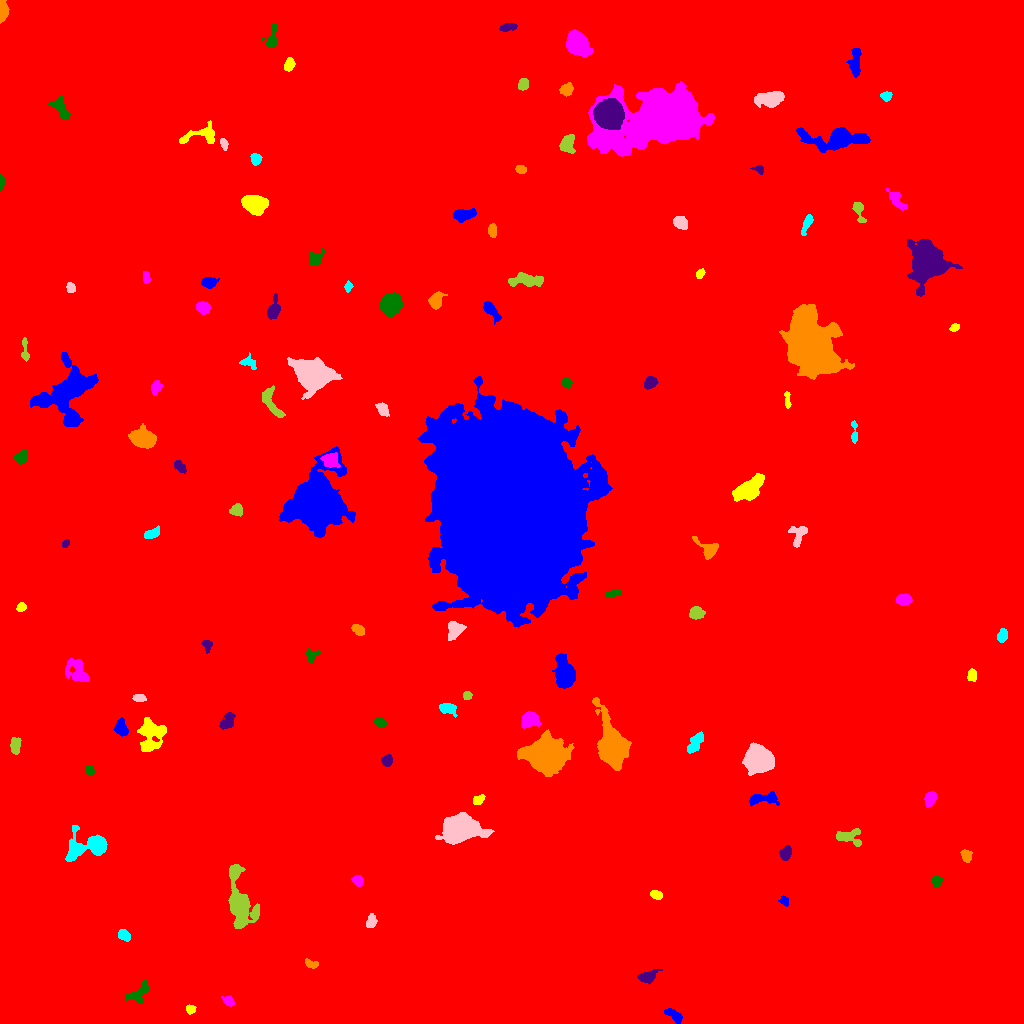

Data behind this chart, as committed beside it:
ID, X, Y, A, B, theta, total_flux, mu_max, mu_median, mu_mean, R_fwhm, R_e, R10, R90, x_start, x_end, y_start, y_end, area, greylevel
0, 506.9, 516.3, 300.6, 293.4, 0.7505, 2488689, 20.0, 2.0, 2.554, 67.2, 240, 88.74, 403.9, 0, 1023, 0, 1023, 974297, 2.554
1, 674.9, 7.737, 4.41, 1.924, -0.6071, 396.0, 7.0, 2.0, 2.316, 3.742, 3.478, 1.382, 5.698, 664, 682, 0, 15, 171, 11.32
2, 190.2, 14.18, 1.922, 1.732, -0.01269, 150.0, 7.0, 1.0, 1.807, 2.034, 2.257, 0.7979, 3.742, 186, 196, 9, 19, 83, 10.81
3, 228.2, 22.55, 3.234, 2.052, -0.5965, 424.0, 8.0, 4.0, 4.077, 4.334, 3.241, 1.262, 5.046, 221, 234, 17, 28, 104, 11.08
4, 138.8, 30.43, 6.798, 3.175, 0.7314, 764.0, 7.0, 3.0, 2.894, 5.412, 4.951, 1.954, 7.818, 126, 149, 21, 45, 264, 10.89
5, 646.9, 46.36, 4.749, 2.672, 0.32, 515.0, 6.0, 2.0, 2.537, 5.323, 4.107, 1.596, 6.887, 637, 662, 39, 54, 203, 10.54
6, 311.2, 59.32, 3.562, 1.932, -0.2865, 285.0, 5.0, 3.0, 2.794, 4.37, 3.29, 1.262, 4.886, 305, 318, 55, 65, 102, 10.79
7, 124, 88.38, 2.902, 2.232, -0.5473, 482.0, 8.0, 3.0, 3.736, 4.478, 3.241, 1.382, 5.14, 118, 130, 82, 94, 129, 12.74
8, 371.1, 101.8, 3.367, 2.313, 1.34, 417.0, 6.0, 3.0, 3.233, 5.046, 3.613, 1.382, 5.585, 366, 377, 96, 110, 129, 11.23
9, 239.4, 122.3, 15.1, 5.214, -1.391, 6971, 29.0, 5.0, 7.084, 6.232, 8.137, 2.877, 14.76, 228, 259, 95, 159, 984, 14.08
10, 537, 104.3, 6.067, 3.342, 0.1742, 4174, 26.0, 9.0, 10.36, 6.864, 5.726, 2.326, 9.202, 523, 553, 96, 113, 403, 18.36
11, 784.5, 122.4, 2.302, 1.764, -0.7132, 214.0, 7.0, 2.0, 2.61, 2.932, 2.459, 0.9772, 3.989, 778, 788, 117, 128, 82, 11.61
12, 656, 128.5, 2.776, 1.861, -0.3437, 270.0, 6.0, 3.0, 2.596, 4.107, 2.985, 1.128, 4.549, 650, 662, 124, 133, 104, 11.6
13, 357.9, 142.9, 2.697, 2.361, -0.6655, 411.0, 7.0, 3.0, 3.67, 4.184, 3.29, 1.262, 5.078, 351, 363, 137, 148, 112, 11.67
14, 936.8, 142.7, 2.41, 2.03, 1.022, 175.0, 5.0, 1.0, 1.683, 2.932, 2.706, 0.9772, 4.442, 931, 942, 136, 147, 104, 10.68
15, 785.6, 170.9, 3.378, 2.401, 1.135, 407.0, 6.0, 3.0, 2.678, 5.078, 3.656, 1.493, 5.67, 779, 791, 163, 178, 152, 14.68
16, 966.2, 168.3, 2.701, 2.209, -1.187, 300.0, 6.0, 2.0, 2.419, 4.37, 3.141, 1.128, 4.82, 960, 972, 161, 174, 124, 11.42
17, 92.44, 177.9, 10.16, 5.347, 0.1184, 3877, 25.0, 3.0, 5.562, 5.585, 5.997, 2.257, 11.66, 65, 107, 162, 198, 697, 13.56
18, 458.7, 194.5, 8.336, 5.693, 0.02839, 27976, 98.0, 16.0, 26.77, 8.038, 7.878, 3.09, 14.06, 435, 494, 179, 211, 1045, 31.77
19, 847.6, 186.5, 7.076, 3.598, -0.1542, 755.0, 7.0, 2.0, 2.745, 4.886, 4.951, 1.871, 8.058, 836, 861, 177, 195, 275, 10.75
20, 16.47, 211.6, 3.313, 2.231, 0.5049, 322.0, 6.0, 2.0, 2.576, 4.297, 3.338, 1.262, 5.293, 9, 24, 204, 217, 125, 10.58
21, 762.4, 224.7, 8.345, 2.597, 0.06175, 715.0, 7.0, 2.0, 2.688, 5.109, 4.82, 1.871, 7.653, 749, 779, 217, 232, 266, 10.69
22, 478, 223.5, 3.007, 1.966, 0.4875, 722.0, 14.0, 7.0, 7.01, 4.222, 3.09, 1.262, 4.82, 473, 485, 219, 229, 103, 15.01
23, 930.2, 224.8, 3.357, 2.344, 1.109, 747.0, 11.0, 4.0, 4.669, 4.406, 3.568, 1.382, 5.67, 924, 937, 216, 232, 160, 13.67
24, 90.08, 252.5, 2.348, 1.692, -1.23, 260.0, 7.0, 3.0, 3.333, 3.241, 2.523, 0.9772, 4.029, 85, 94, 248, 257, 78, 12.33
25, 386.8, 262.5, 2.748, 2.388, 1.493, 449.0, 8.0, 4.0, 3.711, 4.406, 3.29, 1.262, 5.171, 381, 392, 257, 269, 121, 11.71
26, 546.2, 266.8, 8.241, 6.899, -0.2781, 52133, 137.0, 19.0, 35.76, 9.508, 8.813, 3.523, 15.85, 517, 574, 247, 294, 1458, 41.76
27, 695.1, 279.9, 6.181, 2.618, 0.9858, 656.0, 8.0, 3.0, 2.84, 5.109, 4.549, 1.784, 7.225, 687, 703, 270, 292, 231, 10.84
28, 757.9, 263.8, 5.966, 5.48, -0.5488, 19588, 80.0, 19.0, 26.19, 7.959, 7.092, 2.821, 11.9, 742, 774, 248, 281, 748, 33.19
29, 15.49, 277.2, 3.736, 2.107, -1.542, 472.0, 8.0, 3.0, 2.95, 4.068, 3.478, 1.382, 5.642, 10, 21, 269, 286, 160, 12.95
30, 52.55, 273.6, 4.429, 3.315, -1.402, 551.0, 7.0, 2.0, 2.855, 4.618, 4.107, 1.596, 6.604, 45, 60, 267, 291, 193, 10.85
31, 121.2, 295.8, 4.328, 2.898, -1.293, 751.0, 8.0, 4.0, 3.932, 5.89, 4.478, 1.693, 6.794, 113, 128, 287, 306, 191, 12.93
32, 150.8, 287.1, 8.935, 5.891, 1.292, 1977, 9.0, 3.0, 3.306, 6.747, 7.399, 2.706, 11.82, 137, 166, 272, 306, 598, 11.31
33, 530.5, 303.8, 4.14, 3.394, -0.2871, 1101, 10.0, 4.0, 4.251, 6.05, 4.72, 1.871, 7.334, 521, 541, 295, 312, 259, 15.25
34, 380.1, 300.3, 2.577, 2.03, -0.9186, 316.0, 7.0, 3.0, 2.873, 3.656, 2.932, 1.128, 4.618, 374, 386, 296, 306, 110, 11.87
35, 227.3, 302.4, 4.962, 2.888, 1.008, 640.0, 5.0, 3.0, 3.249, 6.676, 4.82, 1.954, 7.136, 219, 235, 294, 311, 197, 10.25
36, 612.2, 276.7, 10.17, 6.287, -1.296, 13713, 37.0, 7.0, 11.19, 9.723, 8.519, 3.432, 14.73, 592, 631, 253, 326, 1225, 19.19
37, 447.5, 315.1, 4.223, 2.371, -0.1532, 744.0, 10.0, 4.0, 4.203, 5.078, 3.868, 1.493, 6.05, 439, 457, 306, 320, 177, 12.2
38, 139.3, 325.6, 2.994, 1.699, -0.0695, 164.0, 3.0, 2.0, 1.691, 4.146, 2.932, 1.262, 4.406, 132, 146, 322, 329, 97, 10.69
39, 467.1, 327.8, 2.178, 1.956, 0.0204, 310.0, 8.0, 5.0, 4.247, 3.827, 2.706, 1.128, 4.068, 463, 472, 324, 332, 73, 12.25
40, 45.1, 339.8, 3.084, 1.99, -0.3285, 262.0, 5.0, 3.0, 2.848, 4.146, 3.09, 1.262, 4.687, 40, 53, 335, 345, 92, 10.85
41, 564.9, 350.2, 6.906, 4.346, -1.324, 3561, 18.0, 5.0, 6.359, 7.092, 6.333, 2.523, 10.85, 552, 575, 335, 370, 560, 16.36
42, 971.9, 347.7, 2.972, 2.171, -1.505, 334.0, 6.0, 3.0, 3.064, 4.549, 3.241, 1.262, 4.951, 967, 976, 342, 355, 109, 11.06
43, 77.97, 350.8, 7.189, 4.552, -0.8481, 1234, 9.0, 3.0, 3.256, 5.726, 5.67, 2.185, 9.322, 65, 89, 342, 365, 379, 11.26
44, 310.8, 367.9, 2.938, 2.482, 0.906, 230.0, 6.0, 2.0, 1.742, 3.338, 3.038, 1.128, 4.951, 305, 320, 361, 375, 132, 10.74
45, 206.9, 379, 2.855, 1.975, -1.357, 177.0, 5.0, 2.0, 1.735, 2.764, 2.706, 0.9772, 4.514, 201, 212, 370, 383, 102, 10.74
46, 358.3, 393.5, 3.313, 2.123, -0.58, 501.0, 10.0, 4.0, 3.976, 3.989, 3.432, 1.262, 5.323, 351, 364, 388, 399, 126, 11.98
47, 1003, 388.1, 3.124, 2.382, 1.322, 517.0, 8.0, 4.0, 4.039, 4.652, 3.523, 1.382, 5.47, 997, 1007, 381, 395, 128, 12.04
48, 454.5, 394, 4.386, 3.354, 1.19, 1052, 11.0, 4.0, 4.276, 4.787, 4.549, 1.784, 7.313, 448, 466, 383, 402, 246, 14.28
49, 696, 410.3, 3.301, 2.825, -0.03864, 968.0, 13.0, 5.0, 5.661, 4.72, 3.909, 1.596, 6.155, 689, 705, 404, 417, 171, 13.66
50, 350.4, 421.5, 5.276, 1.785, 0.2939, 223.0, 4.0, 1.0, 1.289, 4.652, 3.656, 1.262, 5.781, 337, 359, 417, 429, 173, 10.29
51, 510, 514, 42.68, 31.58, -1.405, 931171, 141.0, 25.0, 31.46, 30.26, 45.53, 17.15, 75.96, 417, 612, 396, 647, 29595, 38.46
52, 21.14, 416.3, 2.223, 1.84, 0.7416, 155.0, 4.0, 2.0, 1.89, 3.868, 2.585, 0.9772, 3.949, 16, 26, 412, 421, 82, 10.89
53, 903.7, 423.9, 3.522, 2.496, -0.0446, 878.0, 12.0, 5.0, 5.387, 4.886, 3.868, 1.493, 6.05, 896, 912, 418, 430, 163, 14.39
54, 613.9, 430.2, 4.408, 1.556, 0.1232, 336.0, 7.0, 3.0, 3.2, 3.656, 3.192, 1.128, 5.046, 604, 621, 427, 434, 105, 11.2
55, 64.9, 479.4, 1.993, 1.543, 0.7766, 145.0, 6.0, 2.0, 2.5, 2.932, 2.185, 0.7979, 3.478, 62, 69, 476, 484, 58, 11.5
56, 708.6, 473.8, 5.868, 3.799, -0.6197, 804.0, 10.0, 3.0, 3.216, 4.514, 4.406, 1.693, 7.356, 692, 718, 464, 487, 250, 11.22
57, 153.1, 490.7, 4.893, 1.853, 0.4652, 271.0, 5.0, 2.0, 1.869, 3.656, 3.478, 1.262, 5.614, 144, 159, 485, 498, 145, 10.87
58, 798.4, 488.5, 6.356, 3.982, 1.295, 466.0, 4.0, 2.0, 2.053, 6.956, 4.652, 1.871, 7.378, 788, 807, 476, 497, 227, 10.05
59, 236.2, 513.3, 2.922, 2.669, 0.2119, 486.0, 8.0, 3.0, 3.471, 4.583, 3.523, 1.382, 5.642, 229, 242, 507, 520, 140, 11.47
... 67 more rows
